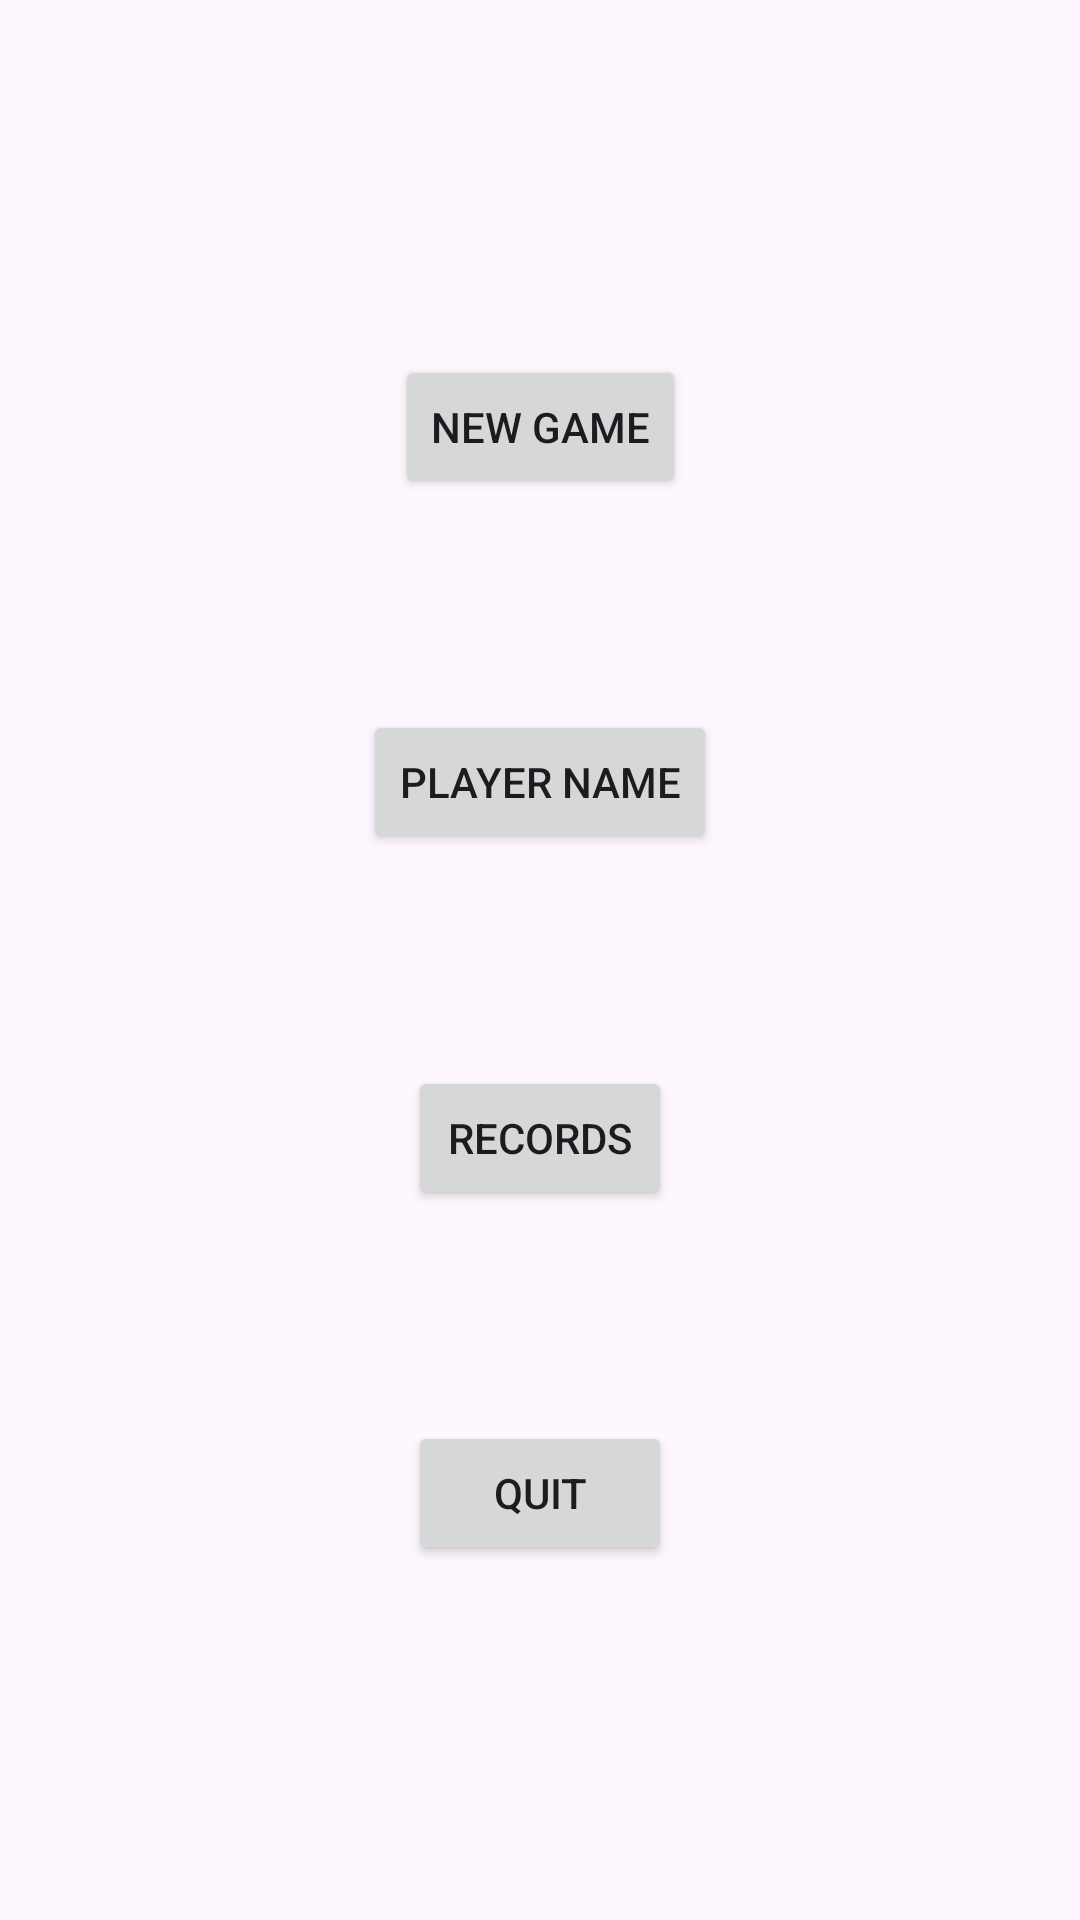

Layout XML and referenced resources for this Android screen:
<!-- AndroidManifest.xml: application theme Theme.SPD_111_Android_Dunaiev -->
<!-- res/layout/activity_game_menu2.xml -->
<?xml version="1.0" encoding="utf-8"?>
<androidx.constraintlayout.widget.ConstraintLayout xmlns:android="http://schemas.android.com/apk/res/android"
    xmlns:app="http://schemas.android.com/apk/res-auto"
    xmlns:tools="http://schemas.android.com/tools"
    android:id="@+id/main"
    android:layout_width="match_parent"
    android:layout_height="match_parent"
    tools:context=".GameMenuActivity">

    <Button
        android:id="@+id/game_menu_new_game"
        android:layout_width="wrap_content"
        android:layout_height="wrap_content"
        android:text="@string/game_new_game"
        app:layout_constraintBottom_toBottomOf="parent"
        app:layout_constraintEnd_toEndOf="parent"
        app:layout_constraintStart_toStartOf="parent"
        app:layout_constraintTop_toTopOf="parent"
        app:layout_constraintVertical_bias="0.2"/>

    <Button
        android:id="@+id/game_menu_player_namee"
        android:layout_width="wrap_content"
        android:layout_height="wrap_content"
        android:text="@string/game_player_name"
        app:layout_constraintBottom_toBottomOf="parent"
        app:layout_constraintEnd_toEndOf="parent"
        app:layout_constraintStart_toStartOf="parent"
        app:layout_constraintTop_toTopOf="parent"
        app:layout_constraintVertical_bias="0.4"/>

    <Button
        android:id="@+id/game_menu_records"
        android:layout_width="wrap_content"
        android:layout_height="wrap_content"
        android:text="@string/game_best_scores"
        app:layout_constraintBottom_toBottomOf="parent"
        app:layout_constraintEnd_toEndOf="parent"
        app:layout_constraintStart_toStartOf="parent"
        app:layout_constraintTop_toTopOf="parent"
        app:layout_constraintVertical_bias="0.6"/>

    <Button
        android:id="@+id/game_menu_quit"
        android:layout_width="wrap_content"
        android:layout_height="wrap_content"
        android:text="@string/game_quit"
        app:layout_constraintBottom_toBottomOf="parent"
        app:layout_constraintEnd_toEndOf="parent"
        app:layout_constraintStart_toStartOf="parent"
        app:layout_constraintTop_toTopOf="parent"
        app:layout_constraintVertical_bias="0.8"/>

</androidx.constraintlayout.widget.ConstraintLayout>
<!-- resources referenced by this layout -->
<resources>
  <string name="game_best_scores">Records</string>
  <string name="game_new_game">New Game</string>
  <string name="game_player_name">Player name</string>
  <string name="game_quit">Quit</string>
  <style name="Theme.SPD_111_Android_Dunaiev" parent="Base.Theme.SPD_111_Android_Dunaiev" />
  <style name="Base.Theme.SPD_111_Android_Dunaiev" parent="Theme.Material3.DayNight.NoActionBar">
          
          
      </style>
</resources>
